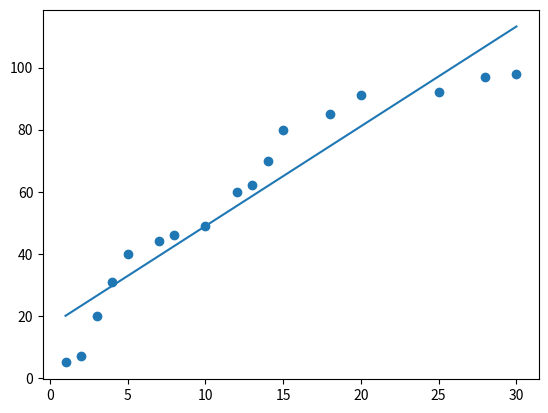

This figure's Python source:
import numpy as np
import matplotlib.pyplot as plt

class Study:

    def __init__(self):
        self.W = np.random.rand(1, 1)
        self.b = np.random.rand(1)
        self.x_data = np.array([1, 2, 3, 4, 5, 7, 8, 10, 12, 13, 14, 15, 18, 20, 25, 28, 30]).reshape(-1, 1)
        self.t_data = np.array([5, 7, 20, 31, 40, 44, 46, 49, 60, 62, 70, 80, 85, 91, 92, 97, 98]).reshape(-1, 1)

    def loss_func(self, x, t):
        y = np.dot(x, self.W) + self.b
        return np.mean(np.power((t-y), 2))

    def numerical_derivative(self, f, x):
        delta_x = 1e-4
        derivative_x = np.zeros_like(x)
        it = np.nditer(x, flags=['multi_index'])

        while not it.finished:
            idx = it.multi_index
            tmp = x[idx]
            x[idx] = tmp + delta_x
            fx_plus_delta = f(x)
            x[idx] = tmp - delta_x
            fx_minus_delta = f(x)
            derivative_x[idx] = (fx_plus_delta - fx_minus_delta) / (2 * delta_x)
            x[idx] = tmp
            it.iternext()
        return derivative_x

    def predict(self, x):
        return np.dot(x, self.W) + self.b

    def study(self):
        learning_rate = 0.0001
        xdata = self.x_data
        tdata = self.t_data
        f = lambda x: self.loss_func(xdata, tdata)
        for step in range(90000):
            self.W = self.W - learning_rate * self.numerical_derivative(f, self.W)  # W의 편미분
            self.b = self.b - learning_rate * self.numerical_derivative(f, self.b)  # b의 편미분

            if step % 9000 == 0:
                print('W : {}, b : {}, loss : {}'.format(self.W, self.b, self.loss_func(xdata, tdata)))
        print(self.predict(19))
        plt.scatter(xdata.ravel(), tdata.ravel())
        plt.plot(xdata.ravel(), np.dot(xdata, self.W) + self.b)  # 직선
        plt.show()

if __name__ == '__main__':
    Study().study()


